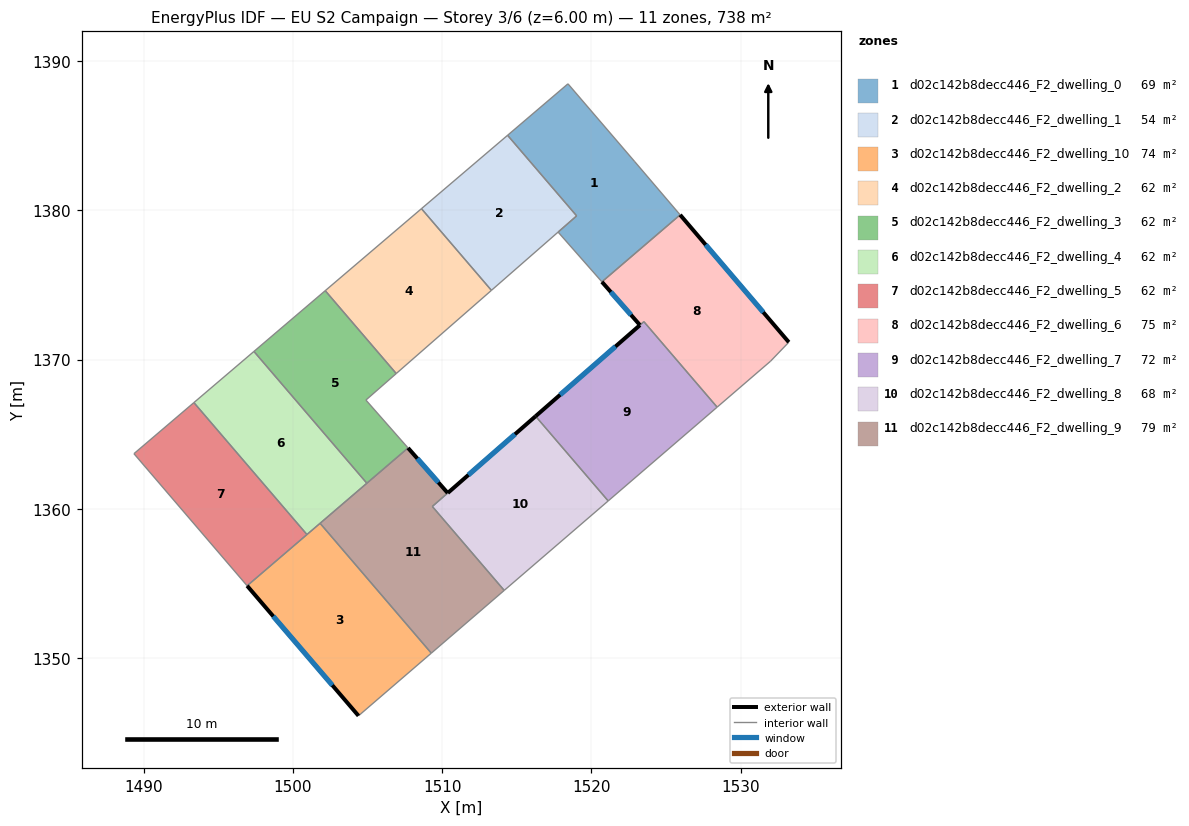
=== STOREY PLAN SPEC (per zone: floor XY polygon, exterior-wall plan segments, windows/doors) ===
zone 1: d02c142b8decc446_F2_dwelling_0  (68.7 m²)
  floor: (1522.91, 1383.27) (1525.95, 1379.70) (1520.71, 1375.21) (1517.78, 1378.55) (1519.02, 1379.63) (1514.39, 1385.03) (1518.44, 1388.48)
  interior walls: 7
zone 2: d02c142b8decc446_F2_dwelling_1  (54.3 m²)
  floor: (1514.39, 1385.03) (1519.02, 1379.63) (1513.31, 1374.64) (1508.62, 1380.12)
  interior walls: 5
zone 3: d02c142b8decc446_F2_dwelling_10  (73.8 m²)
  floor: (1501.82, 1359.03) (1509.28, 1350.33) (1504.40, 1346.13) (1496.93, 1354.84)
  exterior wall: (1496.93, 1354.84) – (1504.40, 1346.13)  [11.5 m]
    window: (1498.69, 1352.80) – (1502.65, 1348.18)  [9.7 m²]
  interior walls: 3
zone 4: d02c142b8decc446_F2_dwelling_2  (61.5 m²)
  floor: (1508.62, 1380.12) (1513.31, 1374.64) (1506.93, 1369.07) (1502.17, 1374.62)
  interior walls: 4
zone 5: d02c142b8decc446_F2_dwelling_3  (61.5 m²)
  floor: (1502.17, 1374.62) (1506.93, 1369.07) (1504.90, 1367.29) (1507.72, 1364.08) (1504.96, 1361.72) (1497.39, 1370.55)
  interior walls: 6
zone 6: d02c142b8decc446_F2_dwelling_4  (61.5 m²)
  floor: (1497.39, 1370.55) (1504.96, 1361.72) (1500.94, 1358.28) (1493.37, 1367.12)
  interior walls: 4
zone 7: d02c142b8decc446_F2_dwelling_5  (61.5 m²)
  floor: (1493.37, 1367.12) (1500.94, 1358.28) (1496.93, 1354.84) (1489.35, 1363.70)
  interior walls: 4
zone 8: d02c142b8decc446_F2_dwelling_6  (75.3 m²)
  floor: (1525.95, 1379.70) (1533.24, 1371.17) (1532.01, 1369.90) (1528.43, 1366.81) (1523.52, 1372.55) (1523.26, 1372.32) (1520.71, 1375.21)
  exterior wall: (1520.71, 1375.21) – (1523.26, 1372.32)  [3.9 m]
    window: (1521.31, 1374.53) – (1522.66, 1373.00)  [3.3 m²]
  exterior wall: (1533.24, 1371.17) – (1525.95, 1379.70)  [11.2 m]
    window: (1531.53, 1373.17) – (1527.66, 1377.70)  [9.5 m²]
  interior walls: 5
zone 9: d02c142b8decc446_F2_dwelling_7  (72.3 m²)
  floor: (1523.53, 1372.54) (1528.43, 1366.81) (1521.13, 1360.53) (1516.27, 1366.21)
  exterior wall: (1523.26, 1372.31) – (1516.27, 1366.21)  [9.3 m]
    window: (1521.62, 1370.88) – (1517.91, 1367.64)  [7.8 m²]
  interior walls: 4
zone 10: d02c142b8decc446_F2_dwelling_8  (68.4 m²)
  floor: (1516.27, 1366.21) (1521.13, 1360.53) (1514.16, 1354.53) (1509.35, 1360.16)
  exterior wall: (1516.27, 1366.21) – (1510.38, 1361.06)  [7.8 m]
    window: (1514.88, 1365.00) – (1511.76, 1362.27)  [6.6 m²]
  interior walls: 4
zone 11: d02c142b8decc446_F2_dwelling_9  (79.2 m²)
  floor: (1510.38, 1361.06) (1509.35, 1360.16) (1514.16, 1354.53) (1509.28, 1350.33) (1501.82, 1359.03) (1507.72, 1364.08)
  exterior wall: (1510.38, 1361.06) – (1507.72, 1364.08)  [4.0 m]
    window: (1509.75, 1361.77) – (1508.34, 1363.37)  [3.4 m²]
  interior walls: 5

=== DERIVED (storey summary) ===
Building: EU S2 Campaign
Storey: 3 of 6  (floor level z = 6.00 m)
Storey gross floor area: 738.1 m²
Zones on this storey: 11
  - d02c142b8decc446_F2_dwelling_0: floor 68.7 m²
  - d02c142b8decc446_F2_dwelling_1: floor 54.3 m²
  - d02c142b8decc446_F2_dwelling_10: floor 73.8 m²; exterior wall 11.5 m (34.4 m²); 1 window(s) 9.7 m²; WWR 28.1%
  - d02c142b8decc446_F2_dwelling_2: floor 61.5 m²
  - d02c142b8decc446_F2_dwelling_3: floor 61.5 m²
  - d02c142b8decc446_F2_dwelling_4: floor 61.5 m²
  - d02c142b8decc446_F2_dwelling_5: floor 61.5 m²
  - d02c142b8decc446_F2_dwelling_6: floor 75.3 m²; exterior wall 15.1 m (45.2 m²); 2 window(s) 12.7 m²; WWR 28.1%
  - d02c142b8decc446_F2_dwelling_7: floor 72.3 m²; exterior wall 9.3 m (27.8 m²); 1 window(s) 7.8 m²; WWR 28.1%
  - d02c142b8decc446_F2_dwelling_8: floor 68.4 m²; exterior wall 7.8 m (23.5 m²); 1 window(s) 6.6 m²; WWR 28.1%
  - d02c142b8decc446_F2_dwelling_9: floor 79.2 m²; exterior wall 4.0 m (12.1 m²); 1 window(s) 3.4 m²; WWR 28.1%
Zone adjacency (shared interzone walls):
  - d02c142b8decc446_F2_dwelling_0 ↔ d02c142b8decc446_F2_dwelling_1
  - d02c142b8decc446_F2_dwelling_0 ↔ d02c142b8decc446_F2_dwelling_6
  - d02c142b8decc446_F2_dwelling_1 ↔ d02c142b8decc446_F2_dwelling_2
  - d02c142b8decc446_F2_dwelling_10 ↔ d02c142b8decc446_F2_dwelling_9
  - d02c142b8decc446_F2_dwelling_2 ↔ d02c142b8decc446_F2_dwelling_3
  - d02c142b8decc446_F2_dwelling_3 ↔ d02c142b8decc446_F2_dwelling_4
  - d02c142b8decc446_F2_dwelling_4 ↔ d02c142b8decc446_F2_dwelling_5
  - d02c142b8decc446_F2_dwelling_6 ↔ d02c142b8decc446_F2_dwelling_7
  - d02c142b8decc446_F2_dwelling_7 ↔ d02c142b8decc446_F2_dwelling_8
  - d02c142b8decc446_F2_dwelling_8 ↔ d02c142b8decc446_F2_dwelling_9